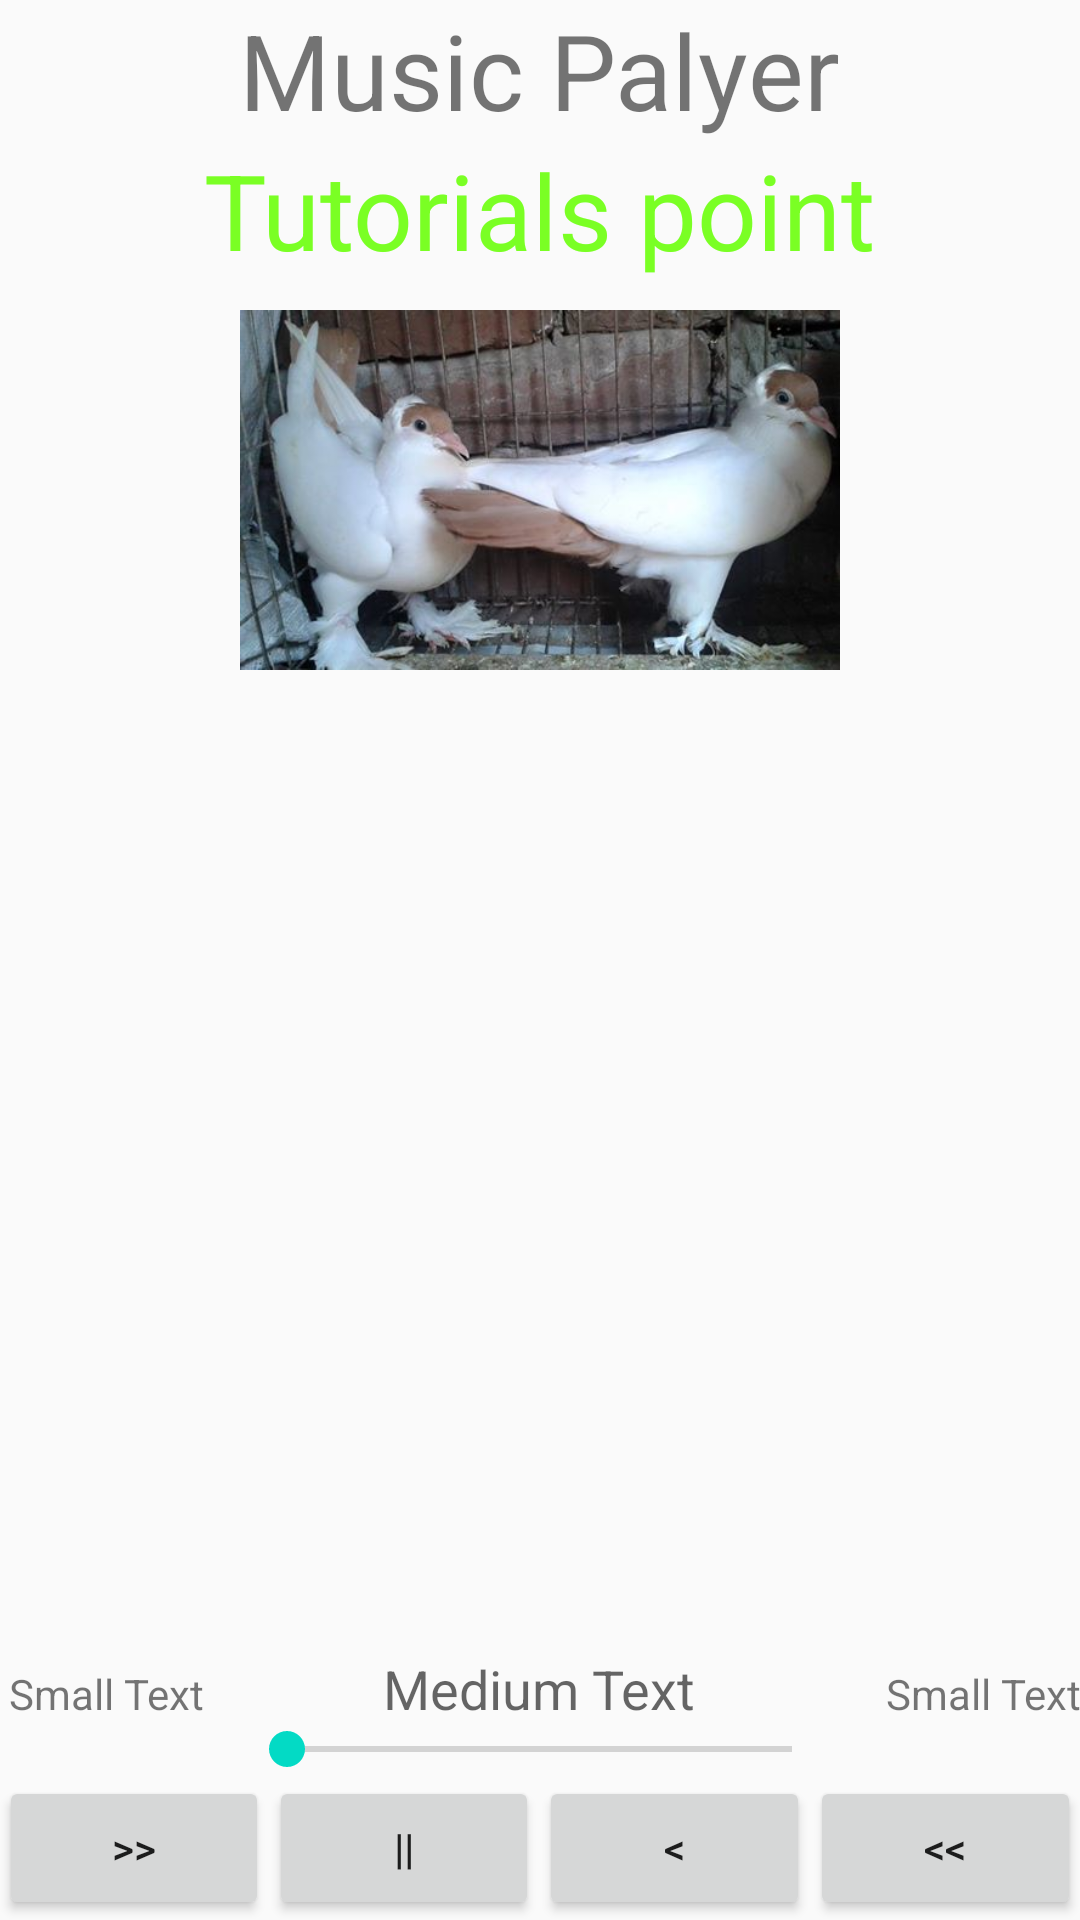

The Android layout XML behind this screen, and the referenced resources:
<!-- AndroidManifest.xml: application theme AppTheme -->
<!-- res/layout/activity_main.xml -->
<?xml version="1.0" encoding="utf-8"?>
<RelativeLayout xmlns:android="http://schemas.android.com/apk/res/android"
    xmlns:tools="http://schemas.android.com/tools" android:layout_width="match_parent"
    android:layout_height="match_parent"
    android:paddingLeft="@dimen/activity_horizontal_margin"
    android:paddingRight="@dimen/activity_horizontal_margin"
    android:paddingTop="@dimen/activity_vertical_margin"
    android:paddingBottom="@dimen/activity_vertical_margin" tools:context=".Activity.MainActivity">

    <TextView android:text="Music Palyer" android:layout_width="wrap_content"
        android:layout_height="wrap_content"
        android:id="@+id/textview"
        android:textSize="35dp"
        android:layout_alignParentTop="true"
        android:layout_centerHorizontal="true" />

    <TextView
        android:layout_width="wrap_content"
        android:layout_height="wrap_content"
        android:text="Tutorials point"
        android:id="@+id/textView"
        android:layout_below="@+id/textview"
        android:layout_centerHorizontal="true"
        android:textColor="#ff7aff24"
        android:textSize="35dp" />

    <ImageView
        android:layout_width="200dp"
        android:layout_height="140dp"
        android:id="@+id/imageView"
        android:layout_below="@+id/textView"
        android:layout_centerHorizontal="true"
        android:src="@drawable/abc"/>

    <android.support.v7.widget.LinearLayoutCompat
        android:layout_width="match_parent"
        android:layout_height="wrap_content"
        android:id="@+id/buttonView"
        android:layout_alignParentBottom="true"
        >
        <Button
            android:layout_width="wrap_content"
            android:layout_height="wrap_content"
            android:text="@string/forward"
            android:id="@+id/button"
            android:layout_weight="1"
        />

        <Button
            android:layout_width="wrap_content"
            android:layout_height="wrap_content"
            android:text="@string/pause"
            android:id="@+id/button2"
            android:layout_weight="1" />

        <Button
            android:layout_width="wrap_content"
            android:layout_height="wrap_content"
            android:text="@string/back"
            android:id="@+id/button3"
            android:layout_weight="1" />

        <Button
            android:layout_width="wrap_content"
            android:layout_height="wrap_content"
            android:text="@string/rewind"
            android:id="@+id/button4"
            android:layout_weight="1" />
    </android.support.v7.widget.LinearLayoutCompat>



    <SeekBar
        android:layout_width="wrap_content"
        android:layout_height="wrap_content"
        android:id="@+id/seekBar"
        android:layout_alignLeft="@+id/textview"
        android:layout_alignStart="@+id/textview"
        android:layout_alignRight="@+id/textview"
        android:layout_alignEnd="@+id/textview"
        android:layout_above="@+id/buttonView" />

    <TextView
        android:layout_width="wrap_content"
        android:layout_height="wrap_content"
        android:textAppearance="?android:attr/textAppearanceSmall"
        android:text="Small Text"
        android:id="@+id/textView2"
        android:layout_above="@+id/seekBar"
        android:layout_toLeftOf="@+id/textView"
        android:layout_toStartOf="@+id/textView" />

    <TextView
        android:layout_width="wrap_content"
        android:layout_height="wrap_content"
        android:textAppearance="?android:attr/textAppearanceSmall"
        android:text="Small Text"
        android:id="@+id/textView3"
        android:layout_above="@+id/seekBar"
        android:layout_alignRight="@+id/buttonView"
        android:layout_alignEnd="@+id/buttonView" />

    <TextView
        android:layout_width="wrap_content"
        android:layout_height="wrap_content"
        android:textAppearance="?android:attr/textAppearanceMedium"
        android:text="Medium Text"
        android:id="@+id/textView4"
        android:layout_alignBaseline="@+id/textView2"
        android:layout_alignBottom="@+id/textView2"
        android:layout_centerHorizontal="true" />

</RelativeLayout>
<!-- resources referenced by this layout -->
<resources>
  <!-- drawable abc: jpg bitmap (drawable, 27167 bytes) -->
  <string name="back">&lt;</string>
  <string name="forward">&gt;&gt;</string>
  <string name="pause">||</string>
  <string name="rewind">&lt;&lt;</string>
  <style name="AppTheme" parent="Theme.AppCompat.Light.DarkActionBar">
          
          <item name="colorPrimary">@color/colorPrimary</item>
          <item name="colorPrimaryDark">@color/colorPrimaryDark</item>
          <item name="colorAccent">@color/colorAccent</item>
      </style>
  <!-- not gathered from this repository: default colours our renderer supplied (Android Studio template values) -->
  <color name="colorPrimary">#FF6200EE</color>
  <color name="colorPrimaryDark">#FF3700B3</color>
  <color name="colorAccent">#FF03DAC5</color>
</resources>
